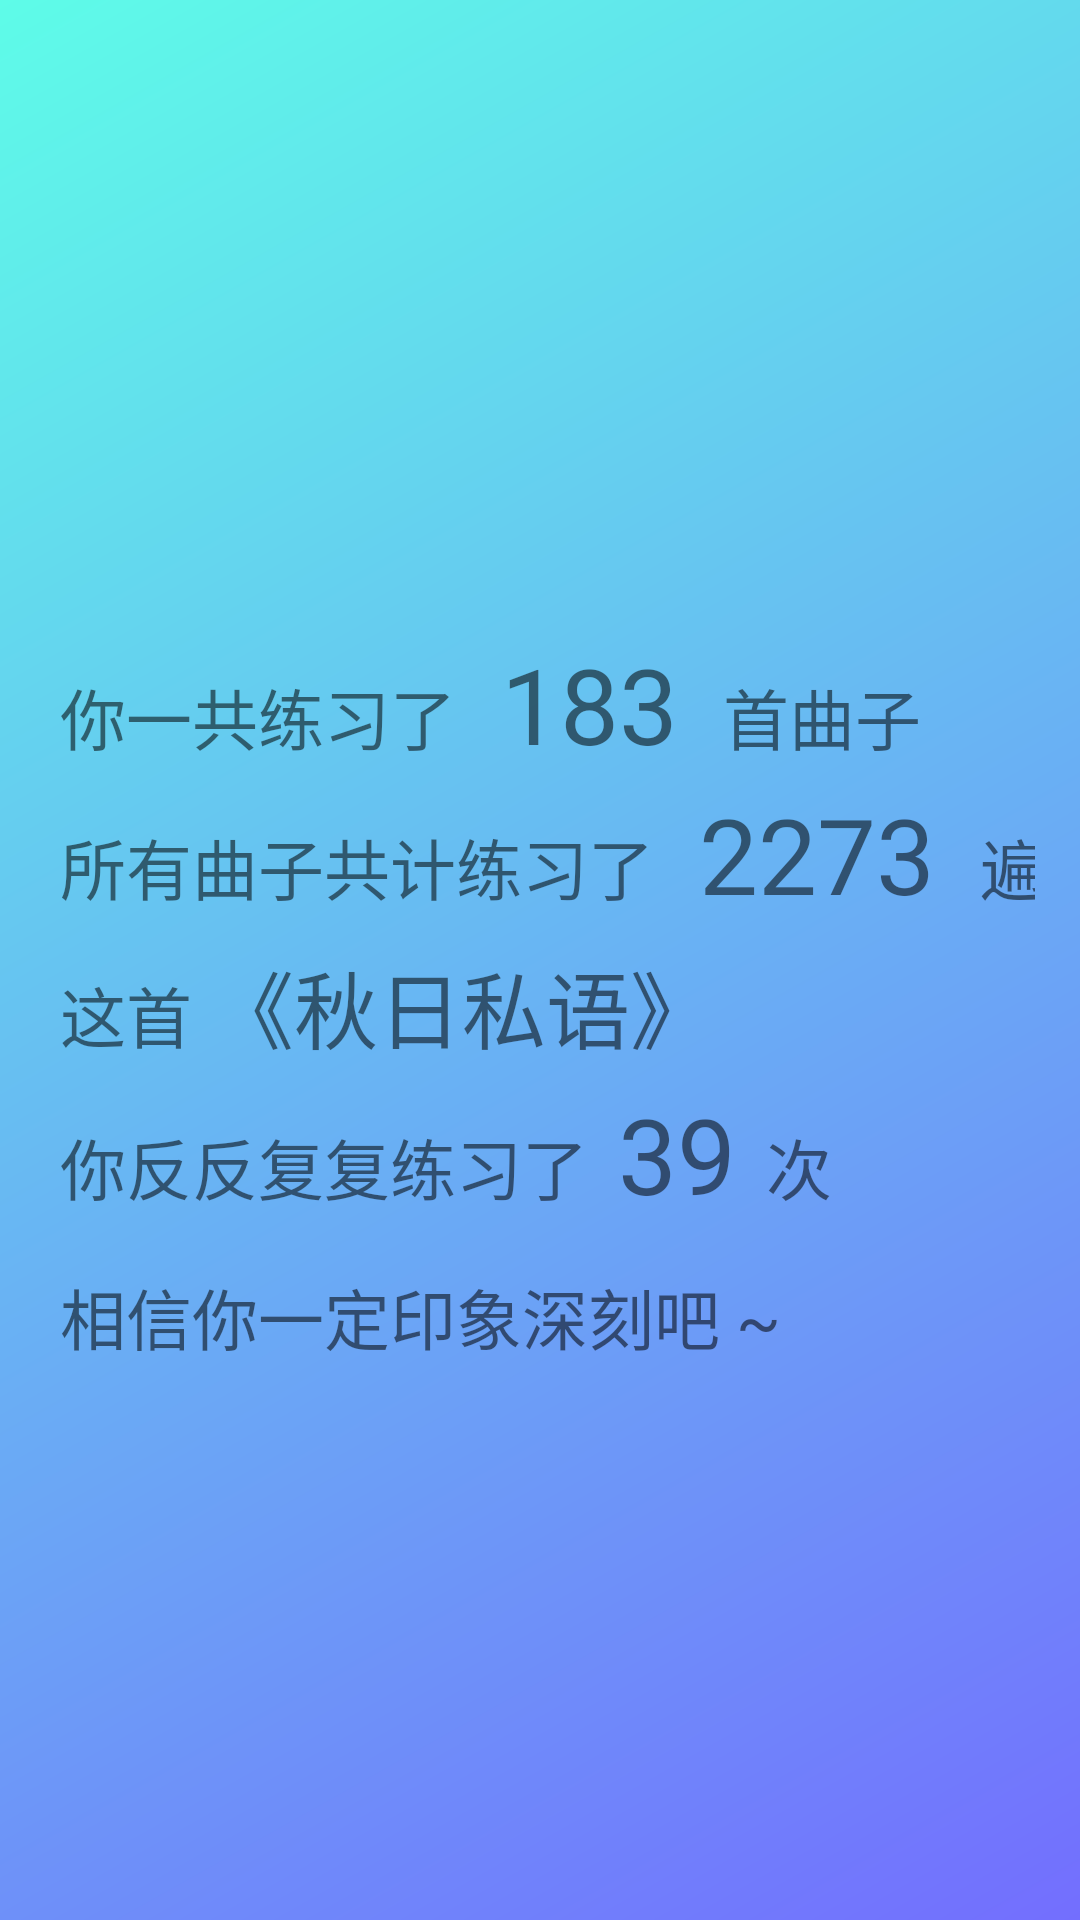

Here is an Android app screen rendered from its layout file. Give the layout XML and the strings, colors and styles it references.
<!-- AndroidManifest.xml: application theme Theme.Painist.NoActionBar -->
<!-- res/layout/sublayout_practice_count.xml -->
<?xml version="1.0" encoding="utf-8"?>
<RelativeLayout xmlns:android="http://schemas.android.com/apk/res/android"
    android:layout_width="match_parent"
    android:layout_height="match_parent"
    android:background="@drawable/sublayout_practice_count_back">

    <LinearLayout
        android:layout_width="match_parent"
        android:layout_height="wrap_content"
        android:layout_alignParentRight="true"
        android:layout_alignParentBottom="true"
        android:paddingBottom="180dp"
        android:paddingLeft="5dp"
        android:orientation="vertical"
        style="@style/StatisticPracticeTime">
        <LinearLayout
            android:id="@+id/_text_group_1"
            android:layout_width="wrap_content"
            android:layout_height="50sp"
            android:padding="5sp"
            android:layout_marginLeft="10dp"
            android:layout_marginRight="10dp"
            android:layout_gravity="left"
            android:orientation="horizontal">
            <TextView
                android:id="@+id/_label_1"
                android:layout_width="wrap_content"
                android:layout_height="wrap_content"
                android:layout_gravity="bottom"
                android:text="你一共练习了"
                android:textSize="22sp"
                android:fontFamily="@font/zongyi"/>

            <TextView
                android:id="@+id/sublayout_practice_count_score"
                android:layout_width="wrap_content"
                android:layout_height="wrap_content"
                android:layout_gravity="bottom"
                android:text="183"
                android:paddingLeft="15sp"
                android:paddingRight="15sp"
                android:textSize="35sp"
                android:fontFamily="@font/artifakt"/>

            <TextView
                android:id="@+id/_label_2"
                android:layout_width="wrap_content"
                android:layout_height="wrap_content"
                android:layout_gravity="bottom"
                android:text="首曲子"
                android:textSize="22sp"
                android:fontFamily="@font/zongyi"/>
        </LinearLayout>

        <LinearLayout
            android:id="@+id/_text_group_2"
            android:layout_width="wrap_content"
            android:layout_height="50sp"
            android:padding="5sp"
            android:layout_marginLeft="10dp"
            android:layout_marginRight="10dp"
            android:layout_gravity="left"
            android:orientation="horizontal">
            <TextView
                android:id="@+id/_label_3"
                android:layout_width="wrap_content"
                android:layout_height="wrap_content"
                android:layout_gravity="bottom"
                android:text="所有曲子共计练习了"
                android:textSize="22sp"
                android:fontFamily="@font/zongyi"/>

            <TextView
                android:id="@+id/sublayout_practice_count_total"
                android:layout_width="wrap_content"
                android:layout_height="wrap_content"
                android:layout_gravity="bottom"
                android:text="2273"
                android:paddingLeft="15sp"
                android:paddingRight="15sp"
                android:textSize="35sp"
                android:fontFamily="@font/artifakt"/>

            <TextView
                android:id="@+id/_label_4"
                android:layout_width="wrap_content"
                android:layout_height="wrap_content"
                android:layout_gravity="bottom"
                android:text="遍"
                android:textSize="22sp"
                android:fontFamily="@font/zongyi"/>
        </LinearLayout>

        <LinearLayout
            android:id="@+id/_text_group_3"
            android:layout_width="wrap_content"
            android:layout_height="50sp"
            android:padding="5sp"
            android:layout_marginLeft="10dp"
            android:layout_marginRight="10dp"
            android:layout_gravity="left"
            android:orientation="horizontal">
            <TextView
                android:id="@+id/_label_10"
                android:layout_width="wrap_content"
                android:layout_height="wrap_content"
                android:layout_gravity="bottom"
                android:text="这首"
                android:textSize="22sp"
                android:fontFamily="@font/zongyi"/>
            <TextView
                android:id="@+id/sublayout_practice_count_max_score_name"
                android:layout_width="wrap_content"
                android:layout_height="wrap_content"
                android:layout_gravity="bottom"
                android:text="《秋日私语》"
                android:paddingLeft="6sp"
                android:paddingRight="6sp"
                android:textSize="28sp"
                android:fontFamily="@font/zongyi"/>
        </LinearLayout>

        <LinearLayout
            android:id="@+id/_text_group_4"
            android:layout_width="wrap_content"
            android:layout_height="50sp"
            android:padding="5sp"
            android:layout_marginLeft="10dp"
            android:layout_marginRight="10dp"
            android:layout_gravity="left"
            android:orientation="horizontal">
            <TextView
                android:id="@+id/_label_12"
                android:layout_width="wrap_content"
                android:layout_height="wrap_content"
                android:layout_gravity="bottom"
                android:text="你反反复复练习了"
                android:textSize="22sp"
                android:fontFamily="@font/zongyi"/>
            <TextView
                android:id="@+id/sublayout_practice_count_max_score_time"
                android:layout_width="wrap_content"
                android:layout_height="wrap_content"
                android:layout_gravity="bottom"
                android:text="39"
                android:paddingLeft="10sp"
                android:paddingRight="10sp"
                android:textSize="35sp"
                android:fontFamily="@font/artifakt"/>
            <TextView
                android:id="@+id/_label_6"
                android:layout_width="wrap_content"
                android:layout_height="wrap_content"
                android:layout_gravity="bottom"
                android:text="次"
                android:textSize="22sp"
                android:fontFamily="@font/zongyi"/>
        </LinearLayout>


        <LinearLayout
            android:id="@+id/_text_group_5"
            android:layout_width="wrap_content"
            android:layout_height="50sp"
            android:padding="5sp"
            android:layout_marginLeft="10dp"
            android:layout_marginRight="10dp"
            android:layout_gravity="left"
            android:orientation="horizontal">
            <TextView
                android:id="@+id/_label_5"
                android:layout_width="wrap_content"
                android:layout_height="wrap_content"
                android:layout_gravity="bottom"
                android:text="相信你一定印象深刻吧 ~"
                android:textSize="22sp"
                android:fontFamily="@font/zongyi"/>
        </LinearLayout>

    </LinearLayout>
</RelativeLayout>
<!-- resources referenced by this layout -->
<resources>
  <!-- drawable sublayout_practice_count_back (drawable) -->
  <shape xmlns:android="http://schemas.android.com/apk/res/android">
      <solid android:color="@color/black"/>
      <gradient
          android:angle="135"
          android:startColor="#736EFE"
          android:endColor="#5EFCE8"
          android:type="linear" />
  </shape>
  <style name="StatisticPracticeTime">
          <item name="android:textColor">#1E0900</item>
      </style>
  <style name="Theme.Painist.NoActionBar">
          <item name="windowActionBar">false</item>
          <item name="windowNoTitle">true</item>
      </style>
  <color name="black">#FF000000</color>
</resources>
